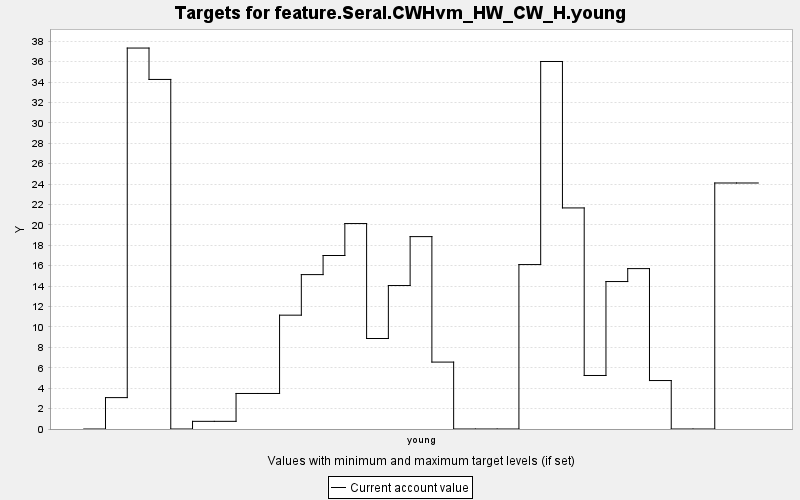

Source data for this figure (header and first rows):
TARGET, PERIOD, YEAR, PERIODWIDTH, MINIMUM, MAXIMUM, MINWEIGHT, MAXWEIGHT, CURRENT, SUMMARY
feature.Seral.CWHvm_HW_CW_H.young, 0, 0, 10.0, 0.0, 10000, 1.0, 1.0, 0.0, 0.0
feature.Seral.CWHvm_HW_CW_H.young, 1, 10, 10.0, 0.0, 10000, 1.0, 1.0, 3.076, 0.0
feature.Seral.CWHvm_HW_CW_H.young, 2, 20, 10.0, 0.0, 10000, 1.0, 1.0, 37.33, 0.0
feature.Seral.CWHvm_HW_CW_H.young, 3, 30, 10.0, 0.0, 10000, 1.0, 1.0, 34.25, 0.0
feature.Seral.CWHvm_HW_CW_H.young, 4, 40, 10.0, 0.0, 10000, 1.0, 1.0, 0.0, 0.0
feature.Seral.CWHvm_HW_CW_H.young, 5, 50, 10.0, 0.0, 10000, 1.0, 1.0, 0.751, 0.0
feature.Seral.CWHvm_HW_CW_H.young, 6, 60, 10.0, 0.0, 10000, 1.0, 1.0, 0.751, 0.0
feature.Seral.CWHvm_HW_CW_H.young, 7, 70, 10.0, 0.0, 10000, 1.0, 1.0, 3.481, 0.0
feature.Seral.CWHvm_HW_CW_H.young, 8, 80, 10.0, 0.0, 10000, 1.0, 1.0, 3.481, 0.0
feature.Seral.CWHvm_HW_CW_H.young, 9, 90, 10.0, 0.0, 10000, 1.0, 1.0, 11.15, 0.0
feature.Seral.CWHvm_HW_CW_H.young, 10, 100, 10.0, 0.0, 10000, 1.0, 1.0, 15.13, 0.0
feature.Seral.CWHvm_HW_CW_H.young, 11, 110, 10.0, 0.0, 10000, 1.0, 1.0, 17, 0.0
feature.Seral.CWHvm_HW_CW_H.young, 12, 120, 10.0, 0.0, 10000, 1.0, 1.0, 20.13, 0.0
feature.Seral.CWHvm_HW_CW_H.young, 13, 130, 10.0, 0.0, 10000, 1.0, 1.0, 8.868, 0.0
feature.Seral.CWHvm_HW_CW_H.young, 14, 140, 10.0, 0.0, 10000, 1.0, 1.0, 14.06, 0.0
feature.Seral.CWHvm_HW_CW_H.young, 15, 150, 10.0, 0.0, 10000, 1.0, 1.0, 18.85, 0.0
feature.Seral.CWHvm_HW_CW_H.young, 16, 160, 10.0, 0.0, 10000, 1.0, 1.0, 6.557, 0.0
feature.Seral.CWHvm_HW_CW_H.young, 17, 170, 10.0, 0.0, 10000, 1.0, 1.0, 0.0, 0.0
feature.Seral.CWHvm_HW_CW_H.young, 18, 180, 10.0, 0.0, 10000, 1.0, 1.0, 0.0, 0.0
feature.Seral.CWHvm_HW_CW_H.young, 19, 190, 10.0, 0.0, 10000, 1.0, 1.0, 0.0, 0.0
feature.Seral.CWHvm_HW_CW_H.young, 20, 200, 10.0, 0.0, 10000, 1.0, 1.0, 16.11, 0.0
feature.Seral.CWHvm_HW_CW_H.young, 21, 210, 10.0, 0.0, 10000, 1.0, 1.0, 36.01, 0.0
feature.Seral.CWHvm_HW_CW_H.young, 22, 220, 10.0, 0.0, 10000, 1.0, 1.0, 21.66, 0.0
feature.Seral.CWHvm_HW_CW_H.young, 23, 230, 10.0, 0.0, 10000, 1.0, 1.0, 5.244, 0.0
feature.Seral.CWHvm_HW_CW_H.young, 24, 240, 10.0, 0.0, 10000, 1.0, 1.0, 14.45, 0.0
feature.Seral.CWHvm_HW_CW_H.young, 25, 250, 10.0, 0.0, 10000, 1.0, 1.0, 15.72, 0.0
feature.Seral.CWHvm_HW_CW_H.young, 26, 260, 10.0, 0.0, 10000, 1.0, 1.0, 4.749, 0.0
feature.Seral.CWHvm_HW_CW_H.young, 27, 270, 10.0, 0.0, 10000, 1.0, 1.0, 0.0, 0.0
feature.Seral.CWHvm_HW_CW_H.young, 28, 280, 10.0, 0.0, 10000, 1.0, 1.0, 0.0, 0.0
feature.Seral.CWHvm_HW_CW_H.young, 29, 290, 10.0, 0.0, 10000, 1.0, 1.0, 24.11, 0.0
feature.Seral.CWHvm_HW_CW_H.young, 30, 300, 10.0, 0.0, 10000, 1.0, 1.0, 24.11, 0.0
